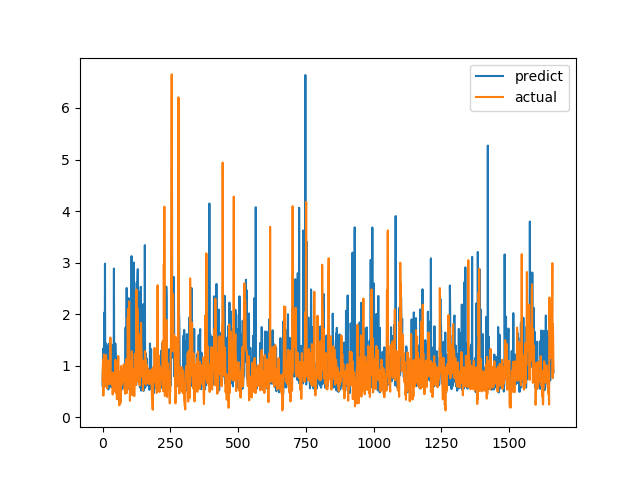

Source data for this figure (header and first rows):
predict, actual
0.6124, 0.7094
0.9038, 1.015
0.96, 1.116
1.337, 0.4183
0.589, 1.002
0.7708, 1.219
2.029, 1.143
1.508, 0.6528
0.818, 0.6747
2.979, 0.601
0.6422, 0.6695
1.439, 0.6538
1.378, 0.7814
0.6179, 1.206
1.396, 0.8469
0.6944, 0.8286
0.575, 0.6482
0.7381, 0.5624
0.6402, 0.7183
0.5908, 1.1
1.04, 0.9542
0.5394, 0.729
0.5416, 0.6694
1.425, 0.8631
0.8081, 0.6465
0.7452, 0.8223
0.6155, 0.9236
0.636, 0.8301
1.005, 1.067
0.7081, 1.546
0.6263, 0.6827
0.768, 0.6386
0.5811, 0.6464
0.6295, 0.6881
1.406, 0.7274
1.042, 0.65
0.7117, 0.8694
0.9407, 0.4409
0.9003, 0.4519
0.6029, 0.7575
0.6189, 0.4952
0.5697, 0.6851
2.885, 0.7244
0.7569, 0.8654
0.7258, 0.74
1.094, 0.8071
0.6101, 0.8204
1.431, 1.114
1.241, 1.109
0.6196, 0.4751
0.5385, 1.039
0.814, 0.9458
0.787, 0.7878
0.7971, 0.3505
0.5039, 0.9368
1.006, 0.9868
1.158, 0.647
0.603, 1.03
0.5627, 1.187
0.7893, 0.9329
... 1,604 more rows
